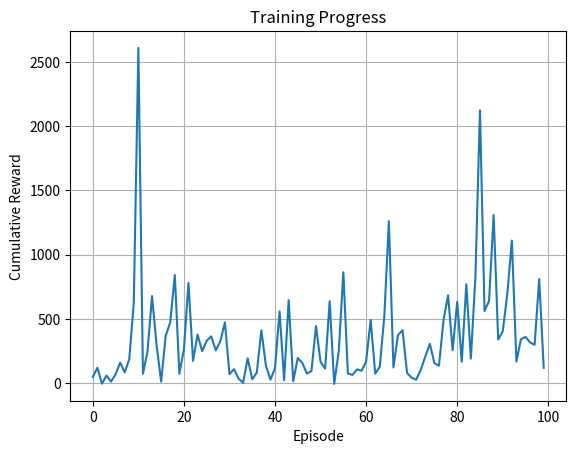
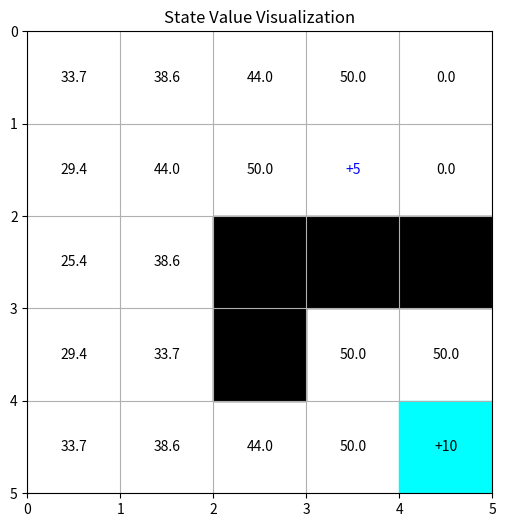
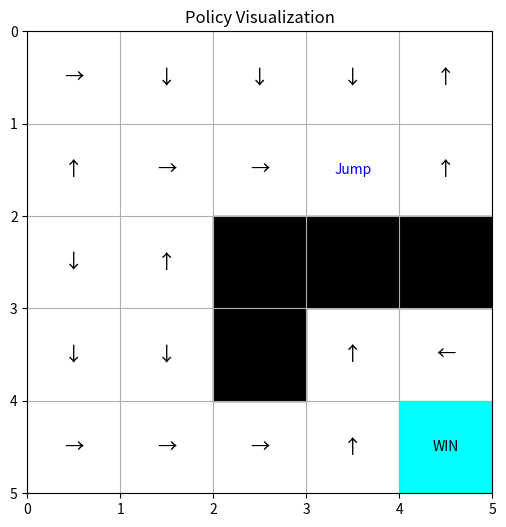

The matplotlib source for these figures, in order:
import numpy as np
import matplotlib.pyplot as plt
import matplotlib.patches as patches
import random

# Grid world settings
BOARD_ROWS = 5
BOARD_COLS = 5
WIN_STATE = (4, 4)
JUMP_FROM = (1, 3)
JUMP_TO = (3, 3)
START = (1, 0)
OBSTACLES = [(2, 2), (2, 3), (2, 4), (3, 2)]

#DETERMINISTIC = False
# Rewards
REWARD_WIN = 10
REWARD_JUMP = 5
REWARD_DEFAULT = -1

# Actions: 1-North, 2-South, 3-East, 4-West
ACTIONS = {
    "1": (-1, 0),
    "2": (1, 0),
    "3": (0, 1),
    "4": (0, -1)
}

ACTION_NAMES = {
    "1": "up",
    "2": "down",
    "3": "right",
    "4": "left"
}

DIRECTION_SYMBOLS = {
    "1": "↑",
    "2": "↓",
    "3": "→",
    "4": "←"
}

class State:
    def __init__(self, state=START):
        self.board = np.zeros([BOARD_ROWS, BOARD_COLS])
        for (i, j) in OBSTACLES:
            self.board[i, j] = -1
        self.state = state
        self.isEnd = False
        self.determine = False #DETERMINISTIC

    def giveReward(self):
        if self.state == WIN_STATE:
            return REWARD_WIN
        else:
            return REWARD_DEFAULT

    def isEndFunc(self):
        if self.state == WIN_STATE:
            self.isEnd = True

    def _chooseActionProb(self, action):
        if action == "1":
            return np.random.choice(["1", "4", "3"], p=[0.8, 0.1, 0.1])
        if action == "2":
            return np.random.choice(["2", "4", "3"], p=[0.8, 0.1, 0.1])
        if action == "3":
            return np.random.choice(["3", "1", "2"], p=[0.8, 0.1, 0.1])
        if action == "4":
            return np.random.choice(["4", "1", "2"], p=[0.8, 0.1, 0.1])

    def nxtPosition(self, action):
        if not self.determine:
            action = self._chooseActionProb(action)
            self.determine = True
            return self.nxtPosition(action)
        else:
            dr, dc = ACTIONS[action]
            r, c = self.state
            next_r, next_c = r + dr, c + dc

            if next_r < 0 or next_r >= BOARD_ROWS or next_c < 0 or next_c >= BOARD_COLS:
                return self.state

            if (next_r, next_c) in OBSTACLES:
                return self.state

            if (next_r, next_c) == JUMP_FROM:
                return JUMP_TO

            return (next_r, next_c)


class Agent:
    def __init__(self):
        self.states = []
        self.actions = ["1", "2", "3", "4"]
        self.State = State()
        self.isEnd = self.State.isEnd
        self.lr = 1.0
        self.exp_rate = 0.3
        self.decay_gamma = 0.9
        self.cumulative_rewards = []

        self.Q_values = {}
        for i in range(BOARD_ROWS):
            for j in range(BOARD_COLS):
                if (i, j) not in OBSTACLES:
                    self.Q_values[(i, j)] = {a: 0.0 for a in self.actions}

    def chooseAction(self):
        if np.random.uniform(0, 1) <= self.exp_rate:
            return np.random.choice(self.actions)
        else:
            state_q = self.Q_values[self.State.state]
            return max(state_q, key=state_q.get)

    def takeAction(self, action):
        next_pos = self.State.nxtPosition(action)
        self.states.append((self.State.state, action))
        reward = REWARD_DEFAULT
        if next_pos == WIN_STATE:
            reward = REWARD_WIN
        elif next_pos == JUMP_TO:
            reward = REWARD_JUMP
        self.State.state = next_pos
        self.State.isEndFunc()
        return reward

    def reset(self):
        self.states = []
        self.State = State()

    def play(self, rounds=1000):
        for _ in range(rounds):
            self.reset()
            total_reward = 0
            while not self.State.isEnd:
                action = self.chooseAction()
                reward = self.takeAction(action)
                total_reward += reward
                current_state = self.states[-1][0]
                next_state = self.State.state
                current_q = self.Q_values[current_state][action]
                max_future_q = max(self.Q_values[next_state].values()) if next_state in self.Q_values else 0.0
                new_q = current_q + self.lr * (reward + self.decay_gamma * max_future_q - current_q)
                self.Q_values[current_state][action] = new_q
            self.cumulative_rewards.append(total_reward)

    def showValues(self):
        for i in range(BOARD_ROWS):
            print('----------------------------------')
            out = '| '
            for j in range(BOARD_COLS):
                if (i, j) in OBSTACLES:
                    out += '###'.ljust(6) + ' | '
                elif (i, j) == WIN_STATE:
                    out += 'WIN'.ljust(6) + ' | '
                elif (i, j) == JUMP_FROM:
                    out += 'Jump'.ljust(6) + ' | '
                else:
                    best_action = max(self.Q_values[(i, j)], key=self.Q_values[(i, j)].get)
                    out += ACTION_NAMES[best_action].ljust(6) + ' | '
            print(out)
        print('----------------------------------')

    def plot_rewards(self):
        plt.plot(self.cumulative_rewards)
        plt.xlabel('Episode')
        plt.ylabel('Cumulative Reward')
        plt.title('Training Progress')
        plt.grid()
        plt.show()

    def plot_state_values(self):
        values = np.zeros((BOARD_ROWS, BOARD_COLS))
        for (i, j) in self.Q_values:
            values[i, j] = max(self.Q_values[(i, j)].values())

        fig, ax = plt.subplots(figsize=(6, 6))
        ax.set_xlim(0, BOARD_COLS)
        ax.set_ylim(0, BOARD_ROWS)
        ax.set_xticks(np.arange(0, BOARD_COLS+1))
        ax.set_yticks(np.arange(0, BOARD_ROWS+1))
        ax.grid(True)

        for i in range(BOARD_ROWS):
            for j in range(BOARD_COLS):
                if (i, j) in OBSTACLES:
                    ax.add_patch(patches.Rectangle((j, i), 1, 1, color='black'))
                elif (i, j) == WIN_STATE:
                    ax.add_patch(patches.Rectangle((j, i), 1, 1, color='cyan'))
                    ax.text(j+0.5, i+0.5, '+10', ha='center', va='center')
                elif (i, j) == JUMP_FROM:
                    ax.text(j+0.5, i+0.5, '+5', ha='center', va='center', color='blue')
                else:
                    ax.text(j+0.5, i+0.5, f"{values[i,j]:.1f}", ha='center', va='center')

        plt.gca().invert_yaxis()
        plt.title("State Value Visualization")
        plt.show()

    def plot_policy(self):
        fig, ax = plt.subplots(figsize=(6, 6))
        ax.set_xlim(0, BOARD_COLS)
        ax.set_ylim(0, BOARD_ROWS)
        ax.set_xticks(np.arange(0, BOARD_COLS+1))
        ax.set_yticks(np.arange(0, BOARD_ROWS+1))
        ax.grid(True)

        for i in range(BOARD_ROWS):
            for j in range(BOARD_COLS):
                if (i, j) in OBSTACLES:
                    ax.add_patch(patches.Rectangle((j, i), 1, 1, color='black'))
                elif (i, j) == WIN_STATE:
                    ax.add_patch(patches.Rectangle((j, i), 1, 1, color='cyan'))
                    ax.text(j+0.5, i+0.5, 'WIN', ha='center', va='center')
                elif (i, j) == JUMP_FROM:
                    ax.text(j+0.5, i+0.5, 'Jump', ha='center', va='center', color='blue')
                elif (i, j) in self.Q_values:
                    best_action = max(self.Q_values[(i, j)], key=self.Q_values[(i, j)].get)
                    ax.text(j+0.5, i+0.5, DIRECTION_SYMBOLS[best_action], ha='center', va='center', fontsize=14)

        plt.gca().invert_yaxis()
        plt.title("Policy Visualization")
        plt.show()


# Main Execution
if __name__ == '__main__':
    ag = Agent()
    ag.play(100)
    ag.showValues()
    ag.plot_rewards()
    ag.plot_state_values()
    ag.plot_policy()
